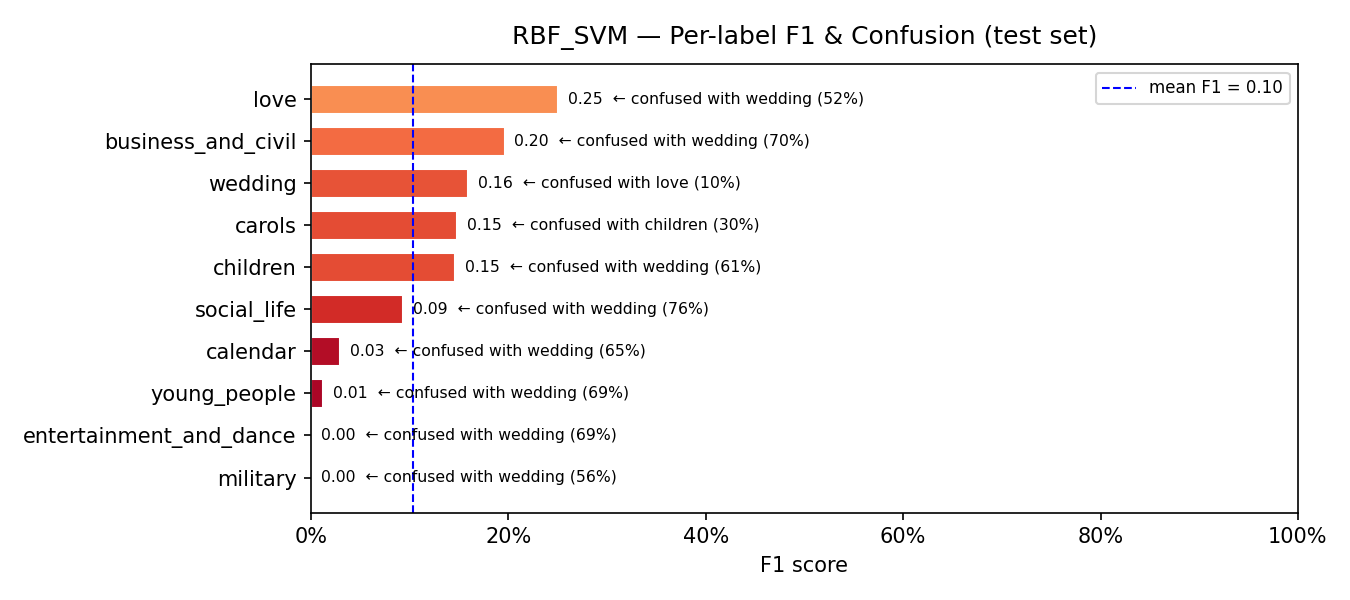

Source data for this figure (header and first rows):
model, label, support, precision, recall, f1, confusion_rate, top_confused_with, top_confused_pct
RBF_SVM, military, 16, 0.0, 0.0, 0.0, 1.0, wedding, 0.5625
RBF_SVM, entertainment_and_dance, 83, 0.0, 0.0, 0.0, 1.0, wedding, 0.6867
RBF_SVM, young_people, 159, 0.5, 0.0063, 0.0124, 0.9937, wedding, 0.6855
RBF_SVM, calendar, 62, 0.1429, 0.0161, 0.029, 0.9839, wedding, 0.6452
RBF_SVM, social_life, 25, 0.1111, 0.08, 0.093, 0.92, wedding, 0.76
RBF_SVM, children, 18, 0.1304, 0.1667, 0.1463, 0.8333, wedding, 0.6111
RBF_SVM, carols, 10, 0.1176, 0.2, 0.1481, 0.8, children, 0.3
RBF_SVM, wedding, 42, 0.0887, 0.7857, 0.1594, 0.2143, love, 0.0952
RBF_SVM, business_and_civil, 77, 0.4, 0.1299, 0.1961, 0.8701, wedding, 0.7013
RBF_SVM, love, 73, 0.2535, 0.2466, 0.25, 0.7534, wedding, 0.5205
